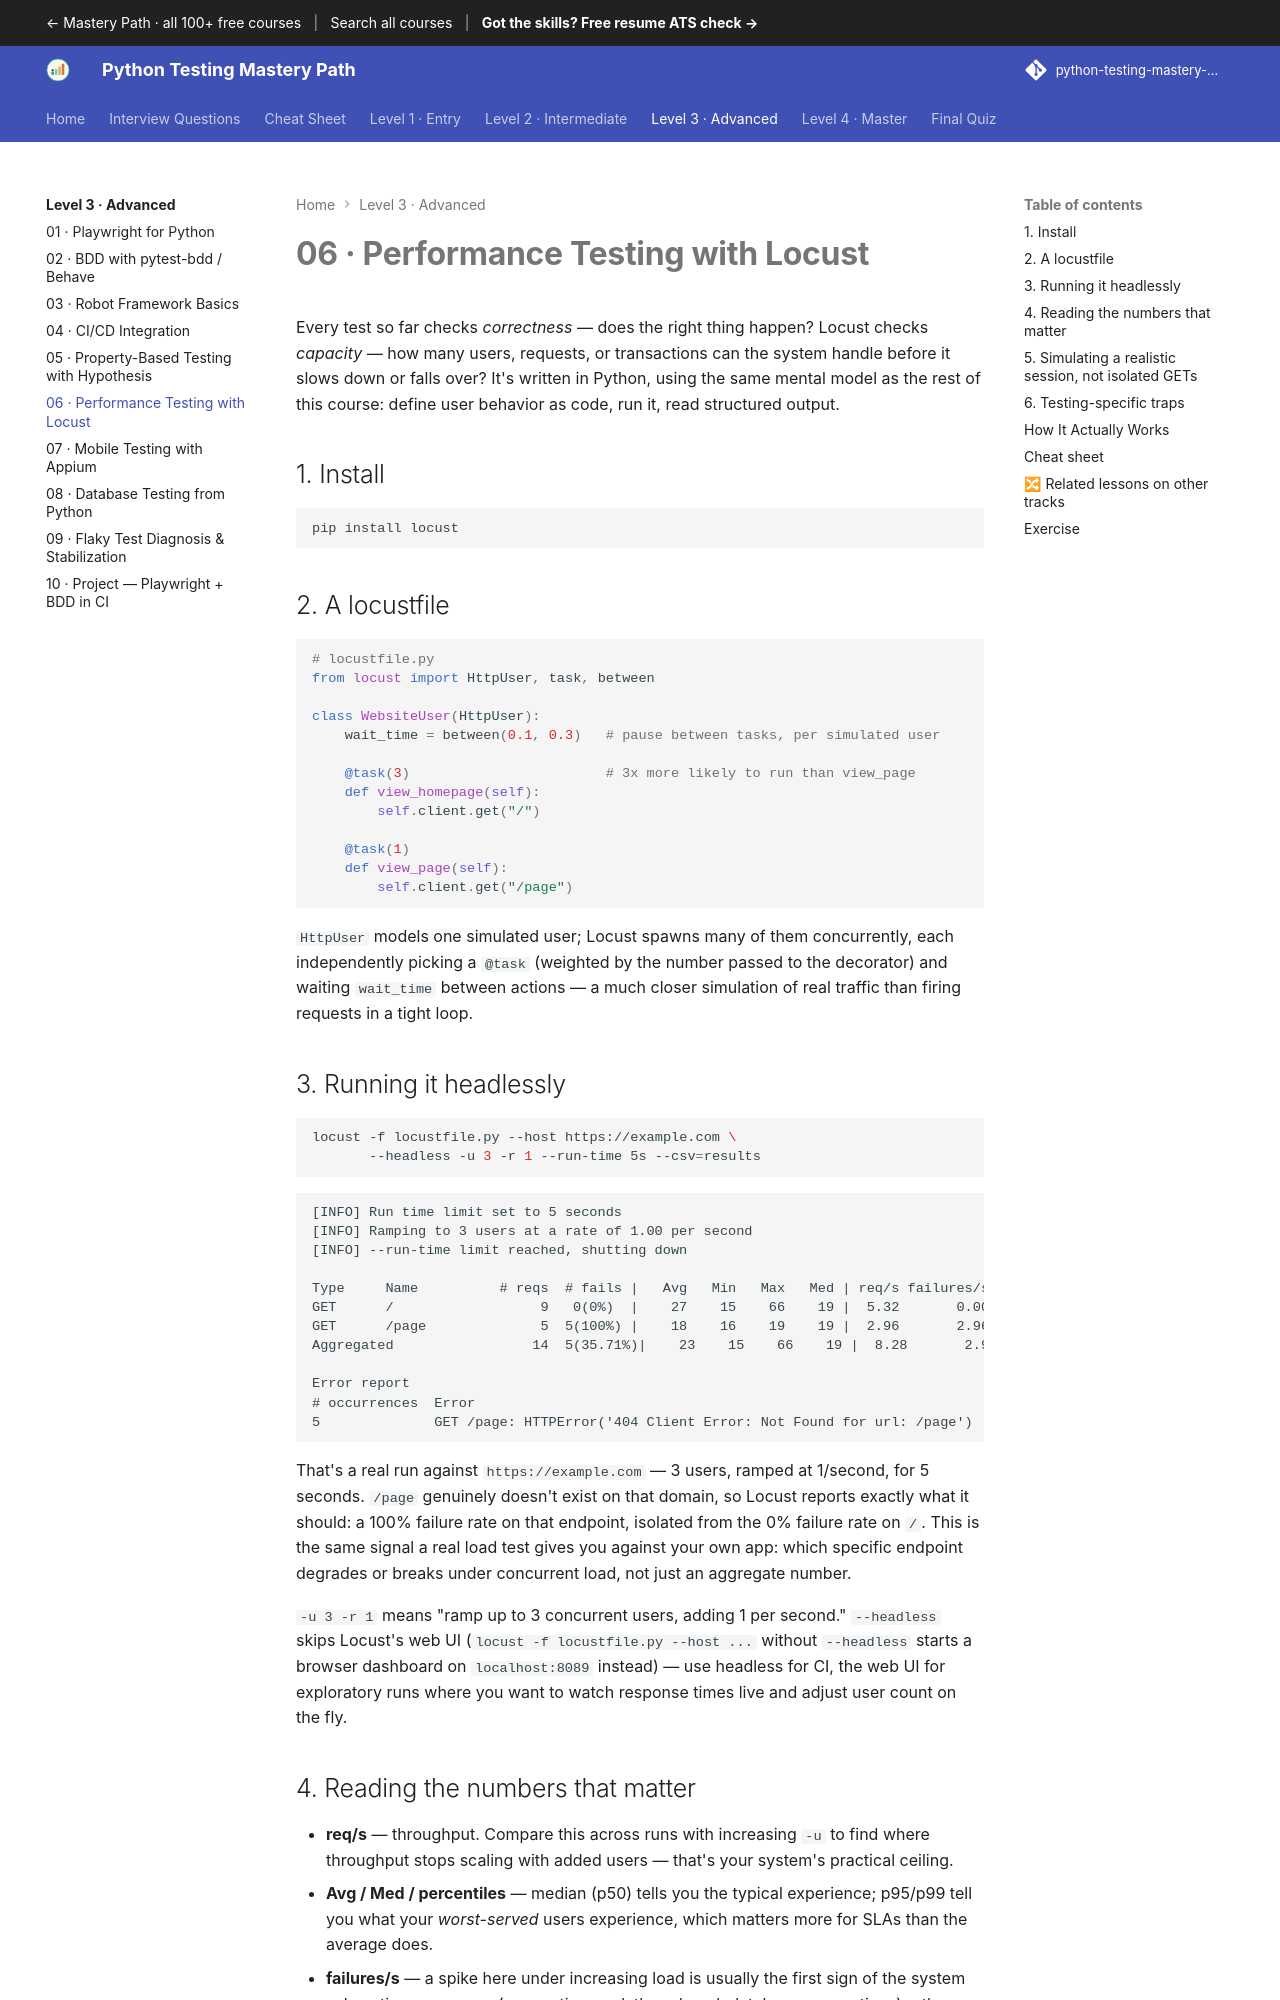

repository: SIGILIPELLI/python-testing-mastery-path · page: level-3/06-performance-testing/index.html · generator: mkdocs

---
description: "Performance Testing with Locust — Every test so far checks correctness — does the right thing happen? Locust checks capacity — how many users, requests…"
---

# 06 · Performance Testing with Locust

Every test so far checks *correctness* — does the right thing happen? Locust
checks *capacity* — how many users, requests, or transactions can the system
handle before it slows down or falls over? It's written in Python, using the
same mental model as the rest of this course: define user behavior as code,
run it, read structured output.

## 1. Install

```bash
pip install locust
```

## 2. A locustfile

```python
# locustfile.py
from locust import HttpUser, task, between

class WebsiteUser(HttpUser):
    wait_time = between(0.1, 0.3)   # pause between tasks, per simulated user

    @task(3)                        # 3x more likely to run than view_page
    def view_homepage(self):
        self.client.get("/")

    @task(1)
    def view_page(self):
        self.client.get("/page")
```

`HttpUser` models one simulated user; Locust spawns many of them concurrently,
each independently picking a `@task` (weighted by the number passed to the
decorator) and waiting `wait_time` between actions — a much closer simulation
of real traffic than firing requests in a tight loop.
